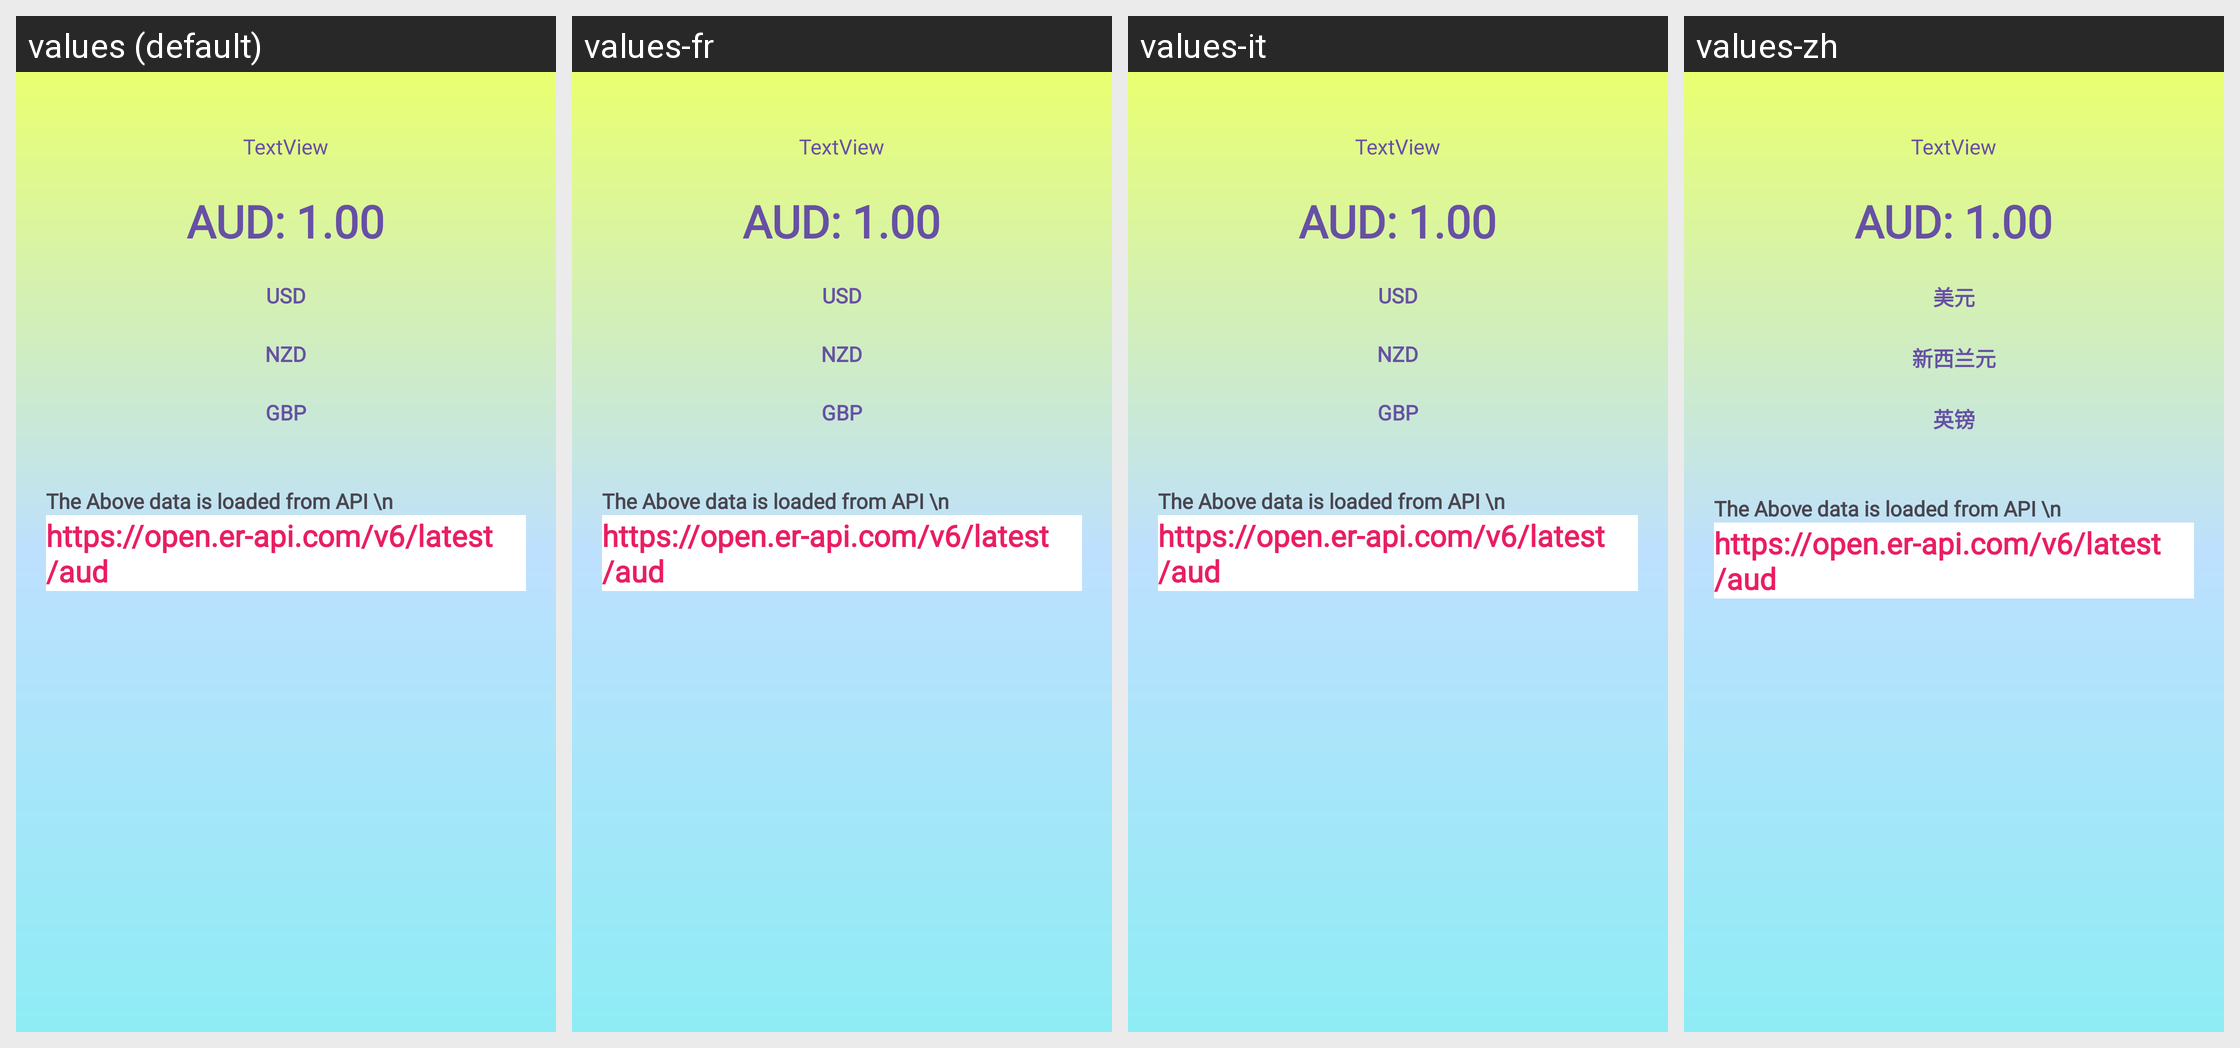

Here is an Android app screen in its default locale and in the app's own translations. Write out the translated-string differences for the strings that appear on this screen.
Android screen res/layout/activity_json_parsing.xml rendered under 4 locales, left to right: values (default), values-fr, values-it, values-zh. Device: Nexus 5 (rendered at 1080×1920; each locale shown at half size, 540×960, under a caption strip naming it); theme Theme.AndroidUiPracticeKotlin.
Other locales in the repository, not shown: values-es, values-fa, values-hi.
Strings drawn on this screen, with the default value and each locale's value (text and hints the layout hard-codes, and strings that could not be matched under every locale, appear in the picture but are not listed):

usd
  values: USD
  values-fr: USD
  values-it: USD
  values-zh: 美元

nzd
  values: NZD
  values-fr: NZD
  values-it: NZD
  values-zh: 新西兰元

gbp
  values: GBP
  values-fr: GBP
  values-it: GBP
  values-zh: 英镑
